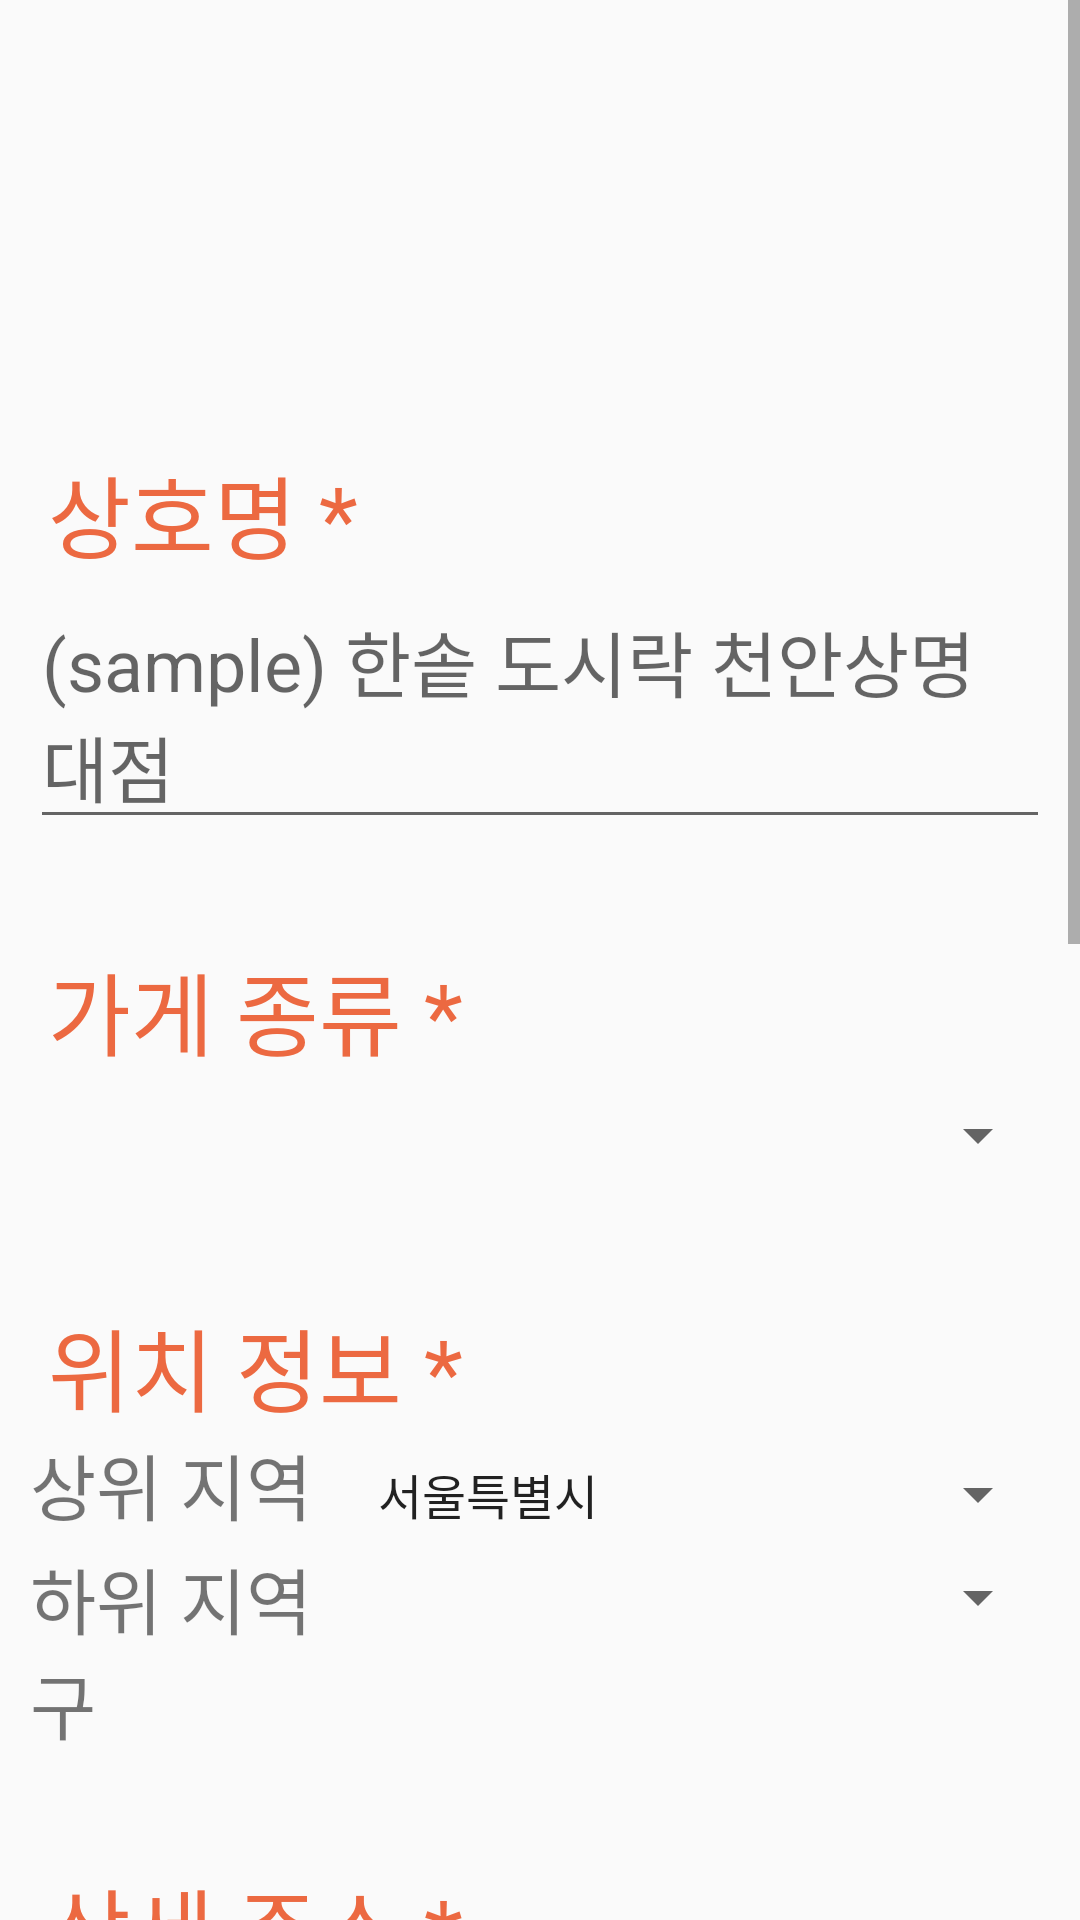

Layout XML and referenced resources for this Android screen:
<!-- AndroidManifest.xml: activity theme MainTheme -->
<!-- res/layout/activity_seller_setting.xml -->
<?xml version="1.0" encoding="utf-8"?>
<androidx.constraintlayout.widget.ConstraintLayout xmlns:android="http://schemas.android.com/apk/res/android"
    xmlns:app="http://schemas.android.com/apk/res-auto"
    xmlns:tools="http://schemas.android.com/tools"
    android:layout_width="match_parent"
    android:layout_height="match_parent"
    tools:context=".SellerSettingActivity">

    <ScrollView
        android:layout_width="match_parent"
        android:layout_height="match_parent"
        tools:layout_editor_absoluteX="0dp"
        tools:layout_editor_absoluteY="105dp">

        <LinearLayout
            android:layout_width="match_parent"
            android:layout_height="wrap_content"
            android:orientation="vertical">

            <ImageView
                android:id="@+id/imageView5"
                android:layout_width="207dp"
                android:layout_height="139dp"
                android:layout_gravity="center_horizontal"
                android:layout_marginTop="10dp"
                app:srcCompat="@drawable/icon_trp" />

            <TextView
                android:layout_width="wrap_content"
                android:layout_height="wrap_content"
                android:layout_marginStart="16dp"
                android:text="상호명 *"
                android:textColor="@color/main_orange"
                android:textSize="30sp" />


            <EditText
                android:id="@+id/txt_shop_name"
                android:layout_width="match_parent"
                android:layout_height="wrap_content"
                android:layout_marginLeft="10dp"
                android:layout_marginRight="10dp"
                android:layout_marginBottom="35dp"
                android:hint="(sample) 한솥 도시락 천안상명대점"
                android:textSize="24sp" />

            <TextView
                android:layout_width="wrap_content"
                android:layout_height="wrap_content"
                android:layout_marginStart="16dp"
                android:text="가게 종류 *"
                android:textColor="@color/main_orange"
                android:textSize="30sp" />

            <Spinner
                android:id="@+id/spinner_store_type"
                android:layout_width="match_parent"
                android:layout_height="40dp"
                android:layout_marginLeft="10dp"
                android:layout_marginRight="10dp"
                android:layout_marginBottom="35dp" />

            <TextView
                android:layout_width="match_parent"
                android:layout_height="wrap_content"
                android:layout_marginStart="16dp"
                android:text="위치 정보 *"
                android:textColor="@color/main_orange"
                android:textSize="30sp" />

            <LinearLayout
                android:layout_width="match_parent"
                android:layout_height="38dp"
                android:orientation="horizontal">

                <TextView
                    android:layout_width="wrap_content"
                    android:layout_height="wrap_content"
                    android:layout_marginLeft="10dp"
                    android:layout_weight="1"
                    android:text="상위 지역구"
                    android:textSize="24sp" />

                <Spinner
                    android:id="@+id/spinner_city"
                    android:layout_width="250dp"
                    android:layout_height="35dp"
                    android:layout_marginLeft="10dp"
                    android:layout_marginRight="10dp"
                    android:layout_marginBottom="35dp"
                    android:layout_weight="1"
                    android:entries="@array/city"/>

            </LinearLayout>

            <LinearLayout
                android:layout_width="match_parent"
                android:layout_height="match_parent"
                android:layout_weight="1"
                android:orientation="horizontal">

                <TextView
                    android:layout_width="wrap_content"
                    android:layout_height="wrap_content"
                    android:layout_marginLeft="10dp"
                    android:layout_marginBottom="35dp"
                    android:layout_weight="1"
                    android:text="하위 지역구"
                    android:textSize="24sp" />

                <Spinner
                    android:id="@+id/spinner_town"
                    android:layout_width="250dp"
                    android:layout_height="35dp"
                    android:layout_marginLeft="10dp"
                    android:layout_marginRight="10dp"
                    android:layout_marginBottom="35dp"
                    android:layout_weight="1" />
            </LinearLayout>

            <TextView
                android:layout_width="wrap_content"
                android:layout_height="wrap_content"
                android:layout_marginLeft="16dp"
                android:text="상세 주소 *"
                android:textColor="@color/main_orange"
                android:textSize="30sp" />

            <EditText
                android:id="@+id/txt_shop_addr"
                android:layout_width="match_parent"
                android:layout_height="wrap_content"
                android:layout_marginLeft="10dp"
                android:layout_marginRight="10dp"
                android:layout_marginBottom="35dp"
                android:hint="(sample)"
                android:textSize="24sp" />

            <TextView
                android:layout_width="wrap_content"
                android:layout_height="wrap_content"
                android:layout_marginStart="16dp"
                android:text="영업 시간"
                android:textColor="@color/main_orange"
                android:textSize="30sp" />

            <EditText
                android:id="@+id/txt_shop_time"
                android:layout_width="match_parent"
                android:layout_height="wrap_content"
                android:layout_marginLeft="10dp"
                android:layout_marginRight="10dp"
                android:layout_marginBottom="35dp"
                android:hint="(sample) 매일 09:00 - 21:00 연중무휴"
                android:textSize="24sp" />

            <TextView
                android:layout_width="match_parent"
                android:layout_height="wrap_content"
                android:layout_marginLeft="16dp"
                android:text="한줄 소개"
                android:textColor="@color/main_orange"
                android:textSize="30sp" />

            <EditText
                android:id="@+id/txt_shop_intro"
                android:layout_width="match_parent"
                android:layout_height="wrap_content"
                android:layout_marginLeft="10dp"
                android:layout_marginRight="10dp"
                android:layout_marginBottom="35dp"
                android:hint="(sample) 상명대학교 천안캠퍼스에 위치한 한솥 도시락 입니다."
                android:inputType="textPersonName"
                android:textSize="24sp" />

            <TextView
                android:id="@+id/textView8"
                android:layout_width="wrap_content"
                android:layout_height="match_parent"
                android:layout_marginLeft="16dp"
                android:text="태그"
                android:textColor="@color/main_orange"
                android:textSize="30sp" />

            <androidx.cardview.widget.CardView
                android:id="@+id/cardview_Tag"
                android:layout_width="match_parent"
                android:layout_height="55dp"
                android:layout_marginBottom="30dp">

                <androidx.constraintlayout.widget.ConstraintLayout
                    android:layout_width="match_parent"
                    android:layout_height="match_parent">

                    <TextView
                        android:id="@+id/txt_tag_num"
                        android:layout_width="wrap_content"
                        android:layout_height="wrap_content"
                        android:layout_marginStart="16dp"
                        android:layout_marginTop="16dp"
                        android:gravity="center_vertical"
                        android:text="현재 7개 선택됨"
                        android:textSize="18sp"
                        app:layout_constraintStart_toStartOf="parent"
                        app:layout_constraintTop_toTopOf="parent" />

                    <ImageView
                        android:id="@+id/imageView6"
                        android:layout_width="25dp"
                        android:layout_height="25dp"
                        android:layout_marginTop="14dp"
                        android:layout_marginEnd="8dp"
                        app:layout_constraintEnd_toEndOf="parent"
                        app:layout_constraintTop_toTopOf="parent"
                        app:srcCompat="@drawable/follow_icon" />

                </androidx.constraintlayout.widget.ConstraintLayout>
            </androidx.cardview.widget.CardView>

            <TextView
                android:layout_width="match_parent"
                android:layout_height="wrap_content"
                android:layout_marginLeft="20dp"
                android:layout_marginRight="20dp"
                android:layout_marginBottom="35dp"
                android:text="* 표시가 된 항목은 필수로 입력해야합니다."
                android:textColor="@color/dark_orange"
                android:textSize="18sp" />

            <Button
                android:id="@+id/button_sellersetting_save"
                android:layout_width="match_parent"
                android:layout_height="wrap_content"
                android:layout_marginLeft="15dp"
                android:layout_marginRight="15dp"
                android:layout_marginBottom="20dp"
                android:text="가게 정보 저장" />
        </LinearLayout>
    </ScrollView>

</androidx.constraintlayout.widget.ConstraintLayout>
<!-- resources referenced by this layout -->
<resources>
  <string-array name="city">
          <item>서울특별시</item>
          <item>부산광역시</item>
          <item>대구광역시</item>
          <item>인천광역시</item>
          <item>광주광역시</item>
          <item>대전광역시</item>
          <item>울산광역시</item>
          <item>세종특별자치시</item>
          <item>경기도</item>
          <item>강원도</item>
          <item>충청북도</item>
          <item>충청남도</item>
          <item>전라북도</item>
          <item>전라남도</item>
          <item>경상북도</item>
          <item>경상남도</item>
          <item>제주특별자치도</item>
      </string-array>
  <color name="dark_orange">#D64031</color>
  <color name="main_orange">#ec6941</color>
  <style name="MainTheme" parent="Theme.AppCompat.Light">
          <item name="colorPrimary">@color/main_orange</item>
          <item name="colorPrimaryDark">@color/dark_orange</item>
      </style>
</resources>
